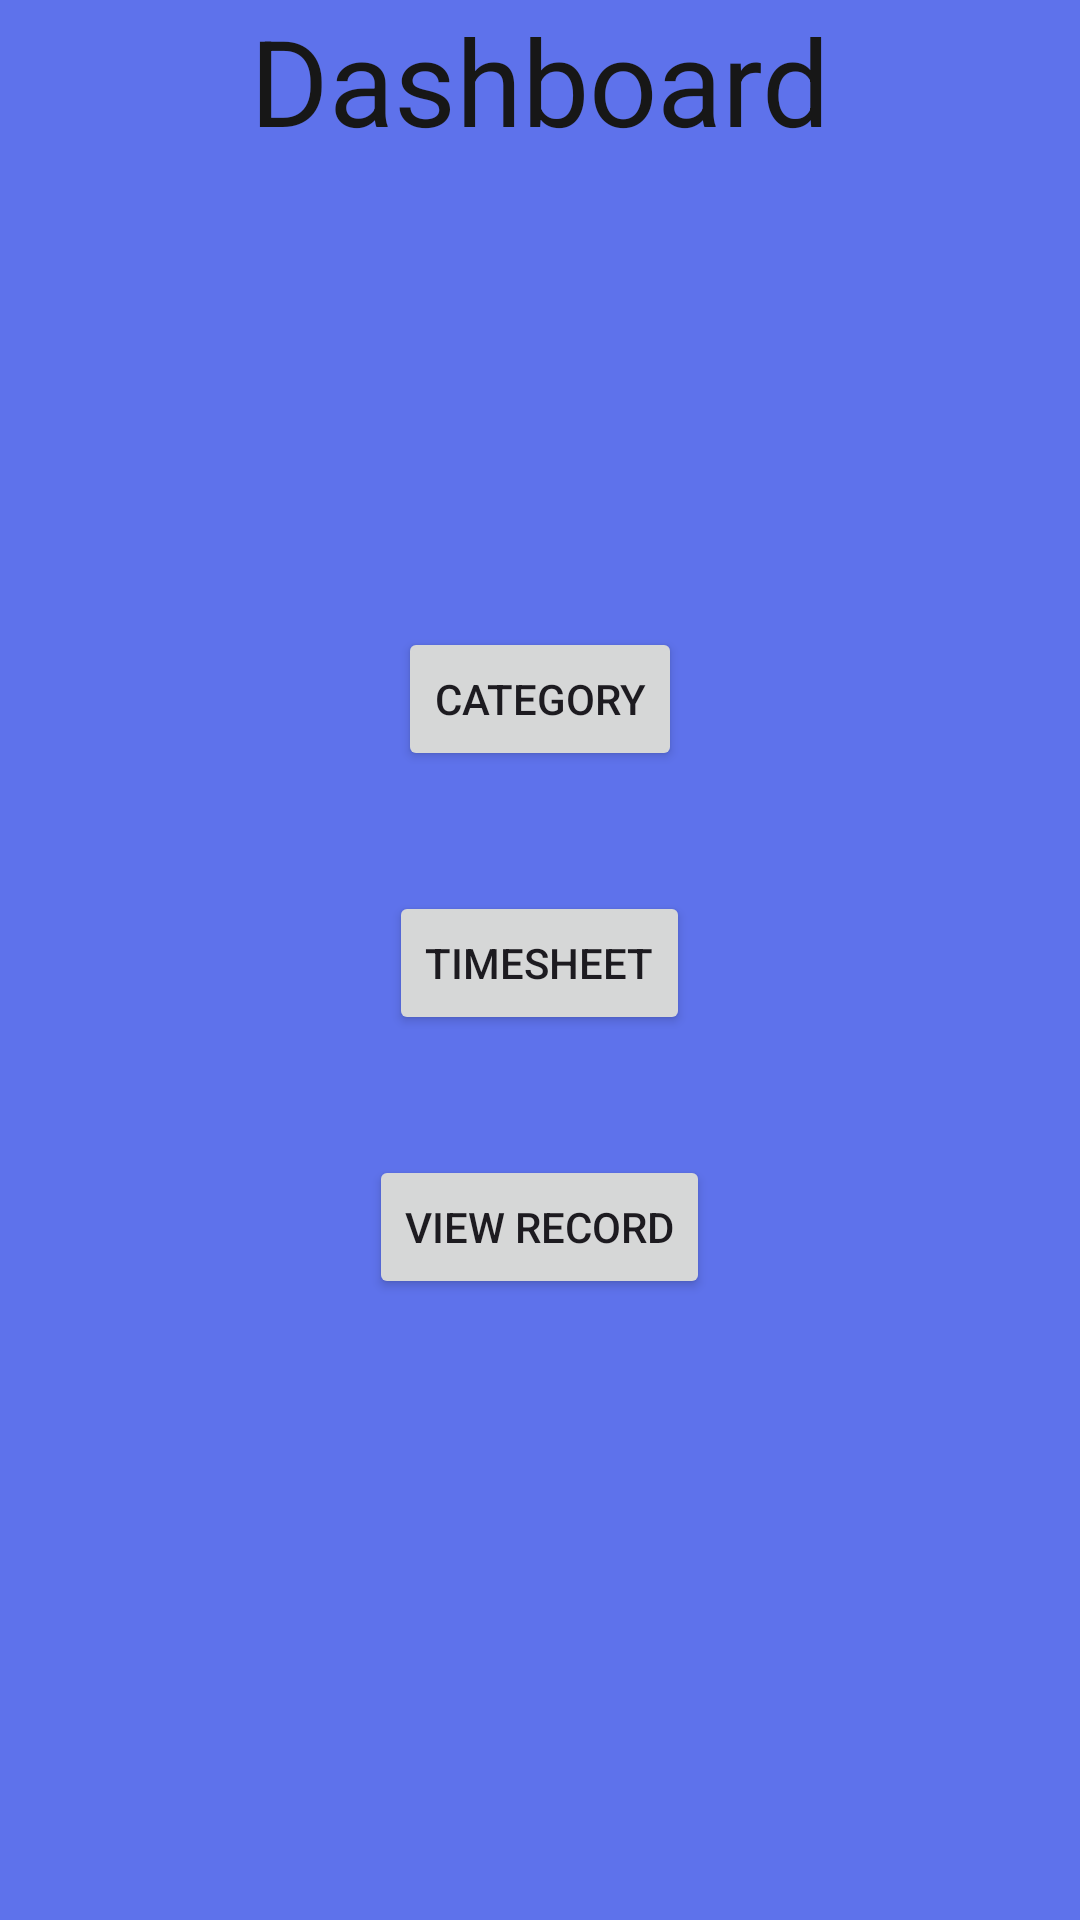

This screen was rendered from an Android layout file. Write that file and the resources it references.
<!-- AndroidManifest.xml: application theme Theme.POEPart2Example -->
<!-- res/layout/fragment_dashboard.xml -->
<?xml version="1.0" encoding="utf-8"?>
<FrameLayout
    xmlns:android="http://schemas.android.com/apk/res/android"
    xmlns:app="http://schemas.android.com/apk/res-auto"
    xmlns:tools="http://schemas.android.com/tools"
    style="@style/SCREEN"
    android:layout_width="match_parent"
    android:layout_height="match_parent"
    tools:context=".fragments.DashboardFragment">

<RelativeLayout
    android:layout_width="match_parent"
    android:layout_height="match_parent">

    
    <TextView
        android:id="@+id/DashboardHeading"
        android:layout_width="wrap_content"
        android:layout_height="wrap_content"
        android:layout_centerHorizontal="true"
        android:text="Dashboard"
        android:textSize="40sp"
       style="@style/TEXT"/>

    
    <TextView
        android:id="@+id/text_view_date"
        android:layout_width="wrap_content"
        android:layout_height="wrap_content"
        android:textSize="24sp"
        android:layout_centerHorizontal="true"
        android:layout_below="@id/DashboardHeading"
        style="@style/TEXT"/>

    
    <TextView
        android:id="@+id/text_view_time"
        android:layout_width="wrap_content"
        android:layout_height="wrap_content"
        android:layout_below="@id/text_view_date"
        android:textSize="36sp"
        android:layout_centerHorizontal="true"
        android:layout_marginTop="16dp"
        style="@style/TEXT"/>

    
    <TextView
        android:id="@+id/text_view_welcome_message"
        android:layout_width="wrap_content"
        android:layout_height="wrap_content"
        android:textSize="18sp"
        android:layout_below="@id/text_view_time"
        android:layout_centerHorizontal="true"
        android:layout_marginTop="16dp"
        style="@style/TEXT"/>

    
    <Button
        android:id="@+id/button_category"
        android:layout_width="wrap_content"
        android:layout_height="wrap_content"
        android:layout_below="@id/text_view_time"
        android:layout_centerHorizontal="true"
        android:layout_marginTop="59dp"
        android:text="Category" />

    
    <Button
        android:id="@+id/button_timesheet"
        android:layout_width="wrap_content"
        android:layout_height="wrap_content"
        android:layout_below="@id/button_category"
        android:layout_centerHorizontal="true"
        android:layout_marginTop="40dp"
        android:text="Timesheet" />

    
    <Button
        android:id="@+id/button_view_record"
        android:layout_width="wrap_content"
        android:layout_height="wrap_content"
        android:layout_below="@id/button_timesheet"
        android:layout_centerHorizontal="true"
        android:layout_marginTop="40dp"
        android:text="View Record" />

</RelativeLayout>

</FrameLayout>
<!-- resources referenced by this layout -->
<resources>
  <style name="SCREEN">
          <item name="android:background">#5e72eb</item>
      </style>
  <style name="TEXT">
          <item name="android:textColor">#171717</item>
      </style>
  <style name="Theme.POEPart2Example" parent="Base.Theme.POEPart2Example" />
  <style name="Base.Theme.POEPart2Example" parent="Theme.Material3.DayNight.NoActionBar">
          
          
      </style>
</resources>
